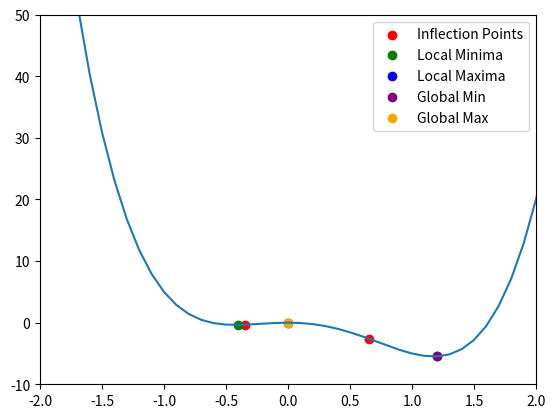

Write Python code to recreate this figure.
import json
import numpy as np
import matplotlib.pyplot as plt


def find_inflection_points(func, start, end, step):
    x = np.arange(start, end, step)
    y = func(x)
    first_derivative = np.diff(y) / np.diff(x)
    second_derivative = np.diff(first_derivative) / np.diff(x[:-1])

    inflection_points = []
    for i in range(len(second_derivative) - 1):
        if second_derivative[i] * second_derivative[i + 1] < 0:
            if i + 1 < len(second_derivative):
                inflection_x = (x[i] + x[i + 1]) / 2
                inflection_y = func(inflection_x)
                inflection_points.append((inflection_x, inflection_y))
    return inflection_points


def plot_function(func):
    start = -30
    end = 30
    step = 0.1
    x = np.arange(start, end, step)
    y = func(x)

    inflection_points = find_inflection_points(func, start, end, step)
    inflection_x, inflection_y = zip(*inflection_points)

    local_minima = []
    local_maxima = []
    for i in range(1, len(y) - 1):
        if y[i] < y[i - 1] and y[i] < y[i + 1]:
            local_minima.append((x[i], y[i]))
        elif y[i] > y[i - 1] and y[i] > y[i + 1]:
            local_maxima.append((x[i], y[i]))

    global_min = min(
        local_minima, key=lambda x: x[1]) if local_minima else None
    global_max = max(
        local_maxima, key=lambda x: x[1]) if local_maxima else None

    plt.xlim(-2, 2)
    plt.ylim(-10, 50)
    plt.plot(x, y)
    plt.scatter(inflection_x, inflection_y,
                color="red", label="Inflection Points")
    plt.scatter(*zip(*local_minima), color="green", label="Local Minima")
    plt.scatter(*zip(*local_maxima), color="blue", label="Local Maxima")
    if global_min:
        plt.scatter(*global_min, color="purple", label="Global Min")
    if global_max:
        plt.scatter(*global_max, color="orange", label="Global Max")
    plt.legend()
    plt.show()


def h(x):
    return (x**4 - x**3 - x**2)*5


def g(x):
    return 12*x**2 - 18*x


plot_function(h)
